Image classification data set "processed" (Idinmaster/Brain-Tumor-Classification- on GitHub). Class labels (4): glioma, meningioma, no tumor, pituitary tumor.

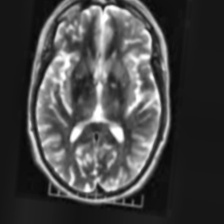
Label: no tumor

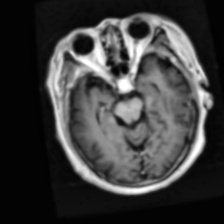
Label: pituitary tumor

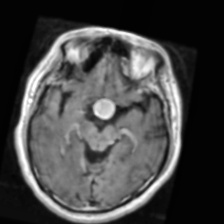
Label: pituitary tumor

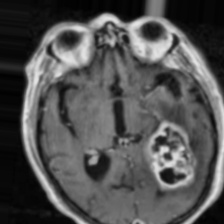
Label: meningioma

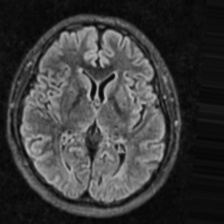
Label: no tumor

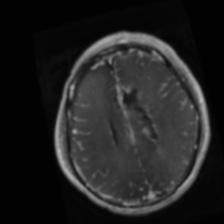
Label: glioma
